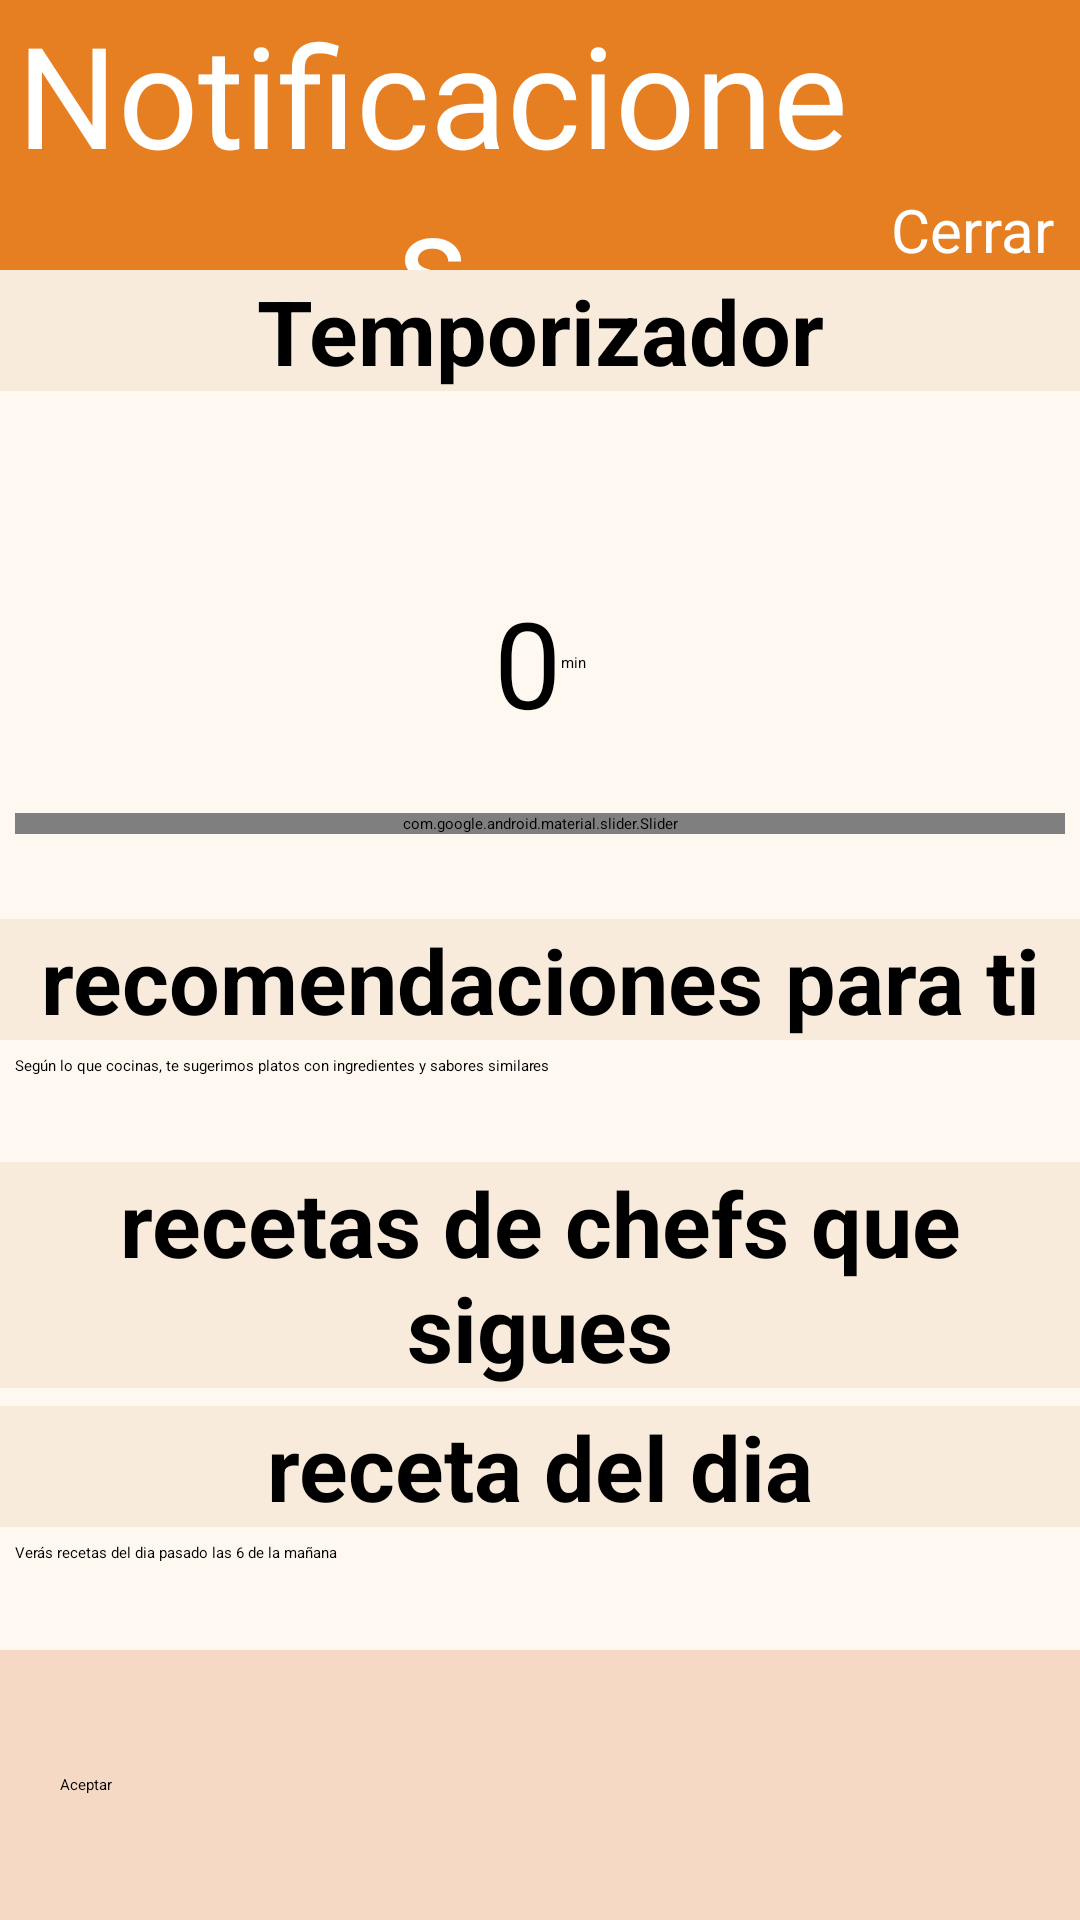

Here is an Android app screen rendered from its layout file. Give the layout XML and the strings, colors and styles it references.
<!-- AndroidManifest.xml: application theme Theme.Activitat_05 -->
<!-- res/layout/activity_option_notification.xml -->
<?xml version="1.0" encoding="utf-8"?>
<androidx.constraintlayout.widget.ConstraintLayout xmlns:android="http://schemas.android.com/apk/res/android"
    xmlns:app="http://schemas.android.com/apk/res-auto"
    xmlns:tools="http://schemas.android.com/tools"
    android:id="@+id/main"
    android:layout_width="match_parent"
    android:layout_height="match_parent"
    tools:context=".OptionNotificationActivity">

    <androidx.appcompat.widget.Toolbar
        android:id="@+id/my_toolbar"
        android:layout_width="match_parent"
        android:layout_height="90dp"
        app:layout_constraintTop_toTopOf="parent"
        app:layout_constraintBottom_toTopOf="@+id/aONBody"
        android:background="?attr/headerLink"
        android:theme="@style/ThemeOverlay.AppCompat.Dark.ActionBar">

        <androidx.constraintlayout.widget.ConstraintLayout
            android:layout_width="match_parent"
            android:layout_height="match_parent">

            <TextView
                android:id="@+id/aONTitle"
                android:layout_width="0dp"
                android:layout_height="match_parent"
                app:layout_constraintStart_toStartOf="parent"
                app:layout_constraintEnd_toStartOf="@+id/aONClose"
                android:text="@string/opcionNotificaciones"
                android:textSize="47sp"
                app:layout_constraintHorizontal_weight="0.8"
                android:textColor="?attr/headerText"
                android:gravity="center"/>

            <LinearLayout
                android:id="@+id/aONClose"
                android:layout_width="0dp"
                android:layout_height="match_parent"
                app:layout_constraintEnd_toEndOf="parent"
                app:layout_constraintStart_toEndOf="@+id/aONTitle"
                android:orientation="vertical"
                app:layout_constraintHorizontal_weight="0.2">

                <ImageView
                    android:layout_width="match_parent"
                    android:layout_height="0dp"
                    android:src="@drawable/close_24dp"
                    android:contentDescription="@string/salir_de_la_pagina"
                    android:layout_weight="0.7"/>
                <TextView
                    android:layout_width="match_parent"
                    android:layout_height="0dp"
                    android:text="@string/closePage"
                    android:textSize="20sp"
                    android:textColor="?attr/headerText"
                    android:layout_weight="0.3"
                    android:gravity="center"/>
            </LinearLayout>
        </androidx.constraintlayout.widget.ConstraintLayout>
    </androidx.appcompat.widget.Toolbar>

    <LinearLayout
        android:id="@+id/aONBody"
        android:layout_width="match_parent"
        android:layout_height="0dp"
        app:layout_constraintTop_toBottomOf="@+id/my_toolbar"
        app:layout_constraintBottom_toTopOf="@+id/aONFooter"
        android:orientation="vertical"
        android:background="?attr/body">

        <LinearLayout
            android:layout_width="match_parent"
            android:layout_height="0dp"
            android:layout_weight="0.4"
            android:orientation="vertical">

            <TextView
                android:layout_width="match_parent"
                android:layout_height="wrap_content"
                android:text="@string/temporizador"
                android:textSize="30sp"
                android:textStyle="bold"
                android:background="?attr/subHeader"
                android:gravity="center"/>
            <LinearLayout
                android:layout_width="match_parent"
                android:layout_height="match_parent"
                android:orientation="vertical"
                android:padding="5dp">

                <com.google.android.material.textfield.TextInputLayout
                    android:layout_width="match_parent"
                    android:layout_height="0dp"
                    android:hint="@string/mensaje_de_la_notificacion"
                    android:layout_weight="0.33"
                    android:gravity="center">

                    <com.google.android.material.textfield.TextInputEditText
                        android:layout_width="380dp"
                        android:layout_height="wrap_content" />
                </com.google.android.material.textfield.TextInputLayout>
                <LinearLayout
                    android:layout_width="match_parent"
                    android:layout_height="0dp"
                    android:gravity="center"
                    android:layout_weight="0.3">

                    <TextView
                        android:id="@+id/aONSliderText"
                        android:layout_width="wrap_content"
                        android:layout_height="wrap_content"
                        android:text="@string/valor_0"
                        android:textSize="40sp"/>
                    <TextView
                        android:layout_width="wrap_content"
                        android:layout_height="wrap_content"
                        android:text="@string/min"/>
                </LinearLayout>
                <LinearLayout
                    android:layout_width="match_parent"
                    android:layout_height="0dp"
                    android:layout_weight="0.3"
                    android:gravity="center">

                    <com.google.android.material.slider.Slider
                        android:id="@+id/aONSlider"
                        android:layout_width="match_parent"
                        android:layout_height="wrap_content"/>
                </LinearLayout>

            </LinearLayout>
        </LinearLayout>

        <LinearLayout
            android:layout_width="match_parent"
            android:layout_height="0dp"
            android:layout_weight="0.15"
            android:orientation="vertical">

            <TextView
                android:layout_width="match_parent"
                android:layout_height="wrap_content"
                android:background="?attr/subHeader"
                android:text="@string/recomendaciones_para_ti"
                android:textStyle="bold"
                android:textSize="30sp"
                android:gravity="center"/>
            <LinearLayout
                android:layout_width="match_parent"
                android:layout_height="match_parent"
                android:orientation="horizontal"
                android:padding="5dp">

                <TextView
                    android:layout_width="0dp"
                    android:layout_height="wrap_content"
                    android:text="@string/seg_n_lo_que_cocinas_te_sugerimos_platos_con_ingredientes_y_sabores_similares"
                    android:layout_weight="1"/>
                <com.google.android.material.materialswitch.MaterialSwitch
                    android:layout_width="wrap_content"
                    android:layout_height="match_parent"
                    android:checked="true"
                    android:contentDescription="@string/recomendaciones_para_ti"/>
            </LinearLayout>
        </LinearLayout>

        <LinearLayout
            android:layout_width="match_parent"
            android:layout_height="0dp"
            android:layout_weight="0.15"
            android:orientation="vertical">

            <TextView
                android:layout_width="match_parent"
                android:layout_height="wrap_content"
                android:text="@string/recetas_de_chefs_que_sigues"
                android:textSize="30sp"
                android:textStyle="bold"
                android:background="?attr/subHeader"
                android:gravity="center"/>
            <LinearLayout
                android:layout_width="match_parent"
                android:layout_height="match_parent"
                android:orientation="horizontal"
                android:padding="5dp">

                <TextView
                    android:layout_width="0dp"
                    android:layout_height="wrap_content"
                    android:text="@string/recibe_una_notificaci_n_al_instante_cuando_los_chefs_que_sigues_publiquen_una_receta_nueva"
                    android:layout_weight="1"/>
                <com.google.android.material.materialswitch.MaterialSwitch
                    android:layout_width="wrap_content"
                    android:layout_height="match_parent"
                    android:checked="true"
                    android:contentDescription="@string/recetas_de_chefs_que_sigues"/>
            </LinearLayout>
        </LinearLayout>

        <LinearLayout
            android:layout_width="match_parent"
            android:layout_height="0dp"
            android:layout_weight="0.15"
            android:orientation="vertical">

            <TextView
                android:layout_width="match_parent"
                android:layout_height="wrap_content"
                android:background="?attr/subHeader"
                android:text="@string/receta_del_dia"
                android:textStyle="bold"
                android:textSize="30sp"
                android:gravity="center"/>
            <LinearLayout
                android:layout_width="match_parent"
                android:layout_height="match_parent"
                android:orientation="horizontal"
                android:padding="5dp">

                <TextView
                    android:layout_width="0dp"
                    android:layout_height="wrap_content"
                    android:text="@string/ver_s_recetas_del_dia_pasado_las_6_de_la_ma_ana"
                    android:layout_weight="1"/>
                <com.google.android.material.materialswitch.MaterialSwitch
                    android:layout_width="wrap_content"
                    android:layout_height="match_parent"
                    android:checked="true"
                    android:contentDescription="@string/receta_del_dia"/>
            </LinearLayout>
        </LinearLayout>
    </LinearLayout>

    <LinearLayout
        android:id="@+id/aONFooter"
        android:layout_width="match_parent"
        android:layout_height="90dp"
        android:background="?attr/footer"
        app:layout_constraintTop_toBottomOf="@+id/aONBody"
        app:layout_constraintBottom_toBottomOf="parent"
        android:gravity="center"
        android:padding="10dp">

        <Button
            android:id="@+id/aONAccept"
            android:layout_width="320dp"
            android:layout_height="wrap_content"
            android:text="@string/textoAceptarDelBoton"
            android:textColor="?attr/black"/>
    </LinearLayout>
</androidx.constraintlayout.widget.ConstraintLayout>
<!-- resources referenced by this layout -->
<resources>
  <string name="closePage">Cerrar</string>
  <string name="mensaje_de_la_notificacion">Mensaje de la notificación</string>
  <string name="min">min</string>
  <string name="opcionNotificaciones">Notificaciones</string>
  <string name="receta_del_dia">receta del dia</string>
  <string name="recetas_de_chefs_que_sigues">recetas de chefs que sigues</string>
  <string name="recibe_una_notificaci_n_al_instante_cuando_los_chefs_que_sigues_publiquen_una_receta_nueva">Recibe una notificación al instante cuando los chefs que sigues publiquen una receta nueva</string>
  <string name="recomendaciones_para_ti">recomendaciones para ti</string>
  <string name="salir_de_la_pagina">Salir de la pagina</string>
  <string name="seg_n_lo_que_cocinas_te_sugerimos_platos_con_ingredientes_y_sabores_similares">Según lo que cocinas, te sugerimos platos con ingredientes y sabores similares</string>
  <string name="temporizador">Temporizador</string>
  <string name="textoAceptarDelBoton">Aceptar</string>
  <string name="valor_0">0</string>
  <string name="ver_s_recetas_del_dia_pasado_las_6_de_la_ma_ana">Verás recetas del dia pasado las 6 de la mañana</string>
  <style name="Theme.Activitat_05" parent="Base.Theme.Activitat_05" />
  <style name="Base.Theme.Activitat_05" parent="Theme.Material3Expressive.DayNight.NoActionBar">
          
          <item name="headerLink">@color/headerLink</item>
          <item name="subHeader">@color/subtitle</item>
          <item name="subHeaderText">@color/subtitleText</item>
          <item name="colorPrimary">@color/headerLink</item>
  
          <item name="body">@color/body</item>
  
          <item name="footer">@color/footer</item>
  
          <item name="textGeneral">@color/textGeneral</item>
  
          <item name="headerText">@color/headerText</item>
          <item name="colorOnPrimary">@color/headerText</item>
          <item name="black">@color/black</item>
          <item name="editTextFieldColor">@color/editTextFieldColor</item>
      </style>
  <color name="headerLink">#E67E22</color>
  <color name="subtitle">#F9EBDC</color>
  <color name="subtitleText">#5D4037</color>
  <color name="body">#FFF8F0</color>
  <color name="footer">#F5D9C4</color>
  <color name="textGeneral">#5D4037</color>
  <color name="headerText">#FFFFFF</color>
  <color name="black">#000000</color>
</resources>
